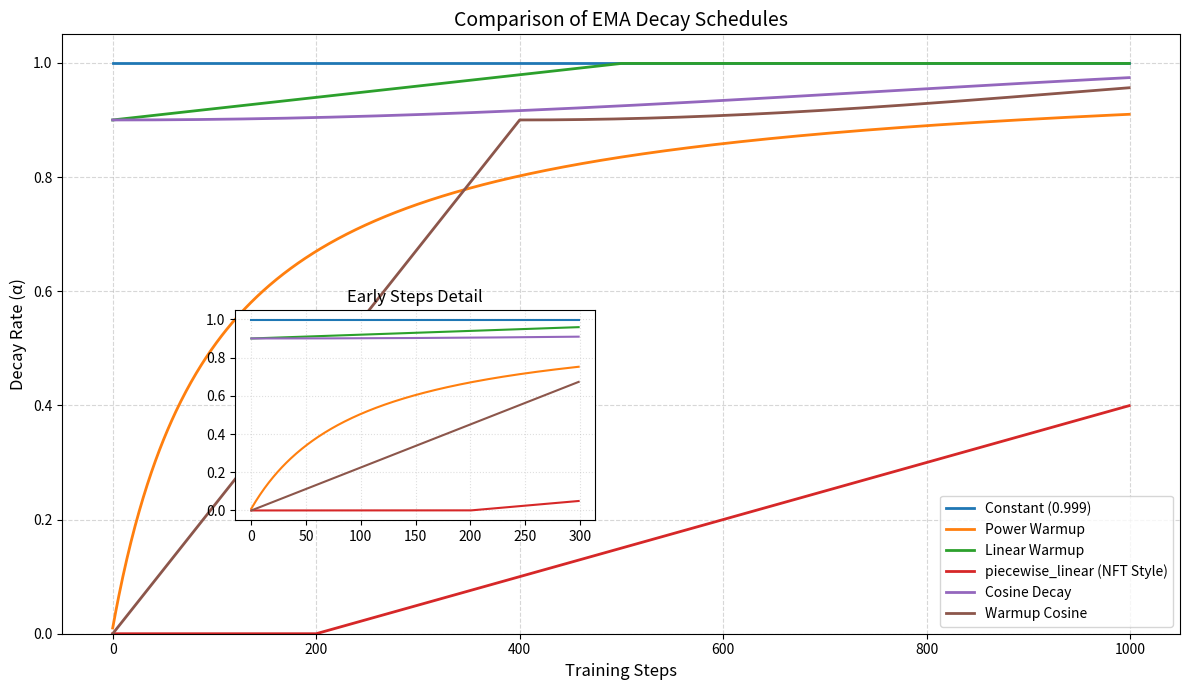

Write Python code to recreate this figure.
# Copyright 2026 Jayce-Ping
#
# Licensed under the Apache License, Version 2.0 (the "License");
# you may not use this file except in compliance with the License.
# You may obtain a copy of the License at
#
#     http://www.apache.org/licenses/LICENSE-2.0
#
# Unless required by applicable law or agreed to in writing, software
# distributed under the License is distributed on an "AS IS" BASIS,
# WITHOUT WARRANTIES OR CONDITIONS OF ANY KIND, either express or implied.
# See the License for the specific language governing permissions and
# limitations under the License.

"""
Functional EMA Decay Utilities for Flow-Factory.

Factory functions that return step -> decay callables.
"""

import math
from typing import Callable, Literal

DecayFn = Callable[[int], float]


def constant_decay(decay: float = 0.999) -> DecayFn:
    """
    Constant decay rate.
    
    decay(t) = d
    """
    assert 0.0 <= decay <= 1.0
    return lambda step: decay


def power_warmup_decay(decay: float = 0.999, warmup_steps: int = 10) -> DecayFn:
    """
    Power-law warmup (diffusers/timm style).
    
    decay(t) = min(d, (1 + t) / (warmup_steps + t))
    """
    assert 0.0 <= decay <= 1.0
    assert warmup_steps >= 0
    
    if warmup_steps == 0:
        return constant_decay(decay)
    
    def _decay(step: int) -> float:
        return min(decay, (1 + step) / (warmup_steps + step))
    return _decay


def linear_warmup_decay(
    decay: float = 0.999,
    initial_decay: float = 0.0,
    warmup_steps: int = 100
) -> DecayFn:
    """
    Linear warmup from initial to target.
    
    decay(t) = d0 + (d - d0) * min(t / warmup_steps, 1)
    """
    assert 0.0 <= decay <= 1.0
    assert 0.0 <= initial_decay <= 1.0
    assert warmup_steps > 0
    
    delta = decay - initial_decay
    
    def _decay(step: int) -> float:
        if step >= warmup_steps:
            return decay
        return initial_decay + delta * (step / warmup_steps)
    return _decay


def piecewise_linear_decay(
    flat_steps: int = 0,
    ramp_rate: float = 0.001,
    max_decay: float = 0.5
) -> DecayFn:
    """
    Piecewise linear: flat → ramp → hold.
    
    decay(t) = 
        0, if t < flat_steps
        min((t - flat_steps) * ramp_rate, max_decay), otherwise
        
    Common presets:
        - Fast warmup: flat_steps=0, ramp_rate=0.001, max_decay=0.5
        - Slow warmup: flat_steps=75, ramp_rate=0.0075, max_decay=0.999
    """
    assert flat_steps >= 0
    assert ramp_rate >= 0
    assert 0.0 <= max_decay <= 1.0
    
    def _decay(step: int) -> float:
        if step < flat_steps:
            return 0.0
        return min((step - flat_steps) * ramp_rate, max_decay)
    return _decay


def cosine_decay(
    decay: float = 0.999,
    initial_decay: float = 0.9,
    total_steps: int = 1000
) -> DecayFn:
    """
    Cosine annealing decay.
    
    decay(t) = d0 + (d - d0) * (1 - cos(π * min(t/T, 1))) / 2
    """
    assert 0.0 <= decay <= 1.0
    assert 0.0 <= initial_decay <= 1.0
    assert total_steps > 0
    
    delta = decay - initial_decay
    
    def _decay(step: int) -> float:
        progress = min(step / total_steps, 1.0)
        return initial_decay + delta * (1 - math.cos(math.pi * progress)) / 2
    return _decay


def warmup_cosine_decay(
    decay: float = 0.999,
    initial_decay: float = 0.9,
    warmup_steps: int = 100,
    total_steps: int = 1000
) -> DecayFn:
    """
    Linear warmup + cosine annealing.
    
    Phase 1: Linear 0 → d0 over warmup_steps
    Phase 2: Cosine d0 → d over remaining steps
    """
    assert 0.0 <= decay <= 1.0
    assert 0.0 <= initial_decay <= 1.0
    assert 0 < warmup_steps < total_steps
    
    cosine_steps = total_steps - warmup_steps
    delta = decay - initial_decay
    
    def _decay(step: int) -> float:
        if step < warmup_steps:
            return initial_decay * (step / warmup_steps)
        cosine_progress = min((step - warmup_steps) / cosine_steps, 1.0)
        return initial_decay + delta * (1 - math.cos(math.pi * cosine_progress)) / 2
    return _decay


def create_decay_fn(
    schedule_type: Literal["constant", "power", "linear", "piecewise_linear", "cosine", "warmup_cosine"] = "power",
    decay: float = 0.999,
    initial_decay: float = 0.0,
    warmup_steps: int = 10,
    total_steps: int = 1000,
    flat_steps: int = 0,
    ramp_rate: float = 0.001,
) -> DecayFn:
    """
    Factory function to create decay callable from config.
    
    Args:
        schedule_type: "constant", "power", "linear", "piecewise_linear", "cosine", "warmup_cosine"
        decay: Target decay rate (also used as max_decay for piecewise_linear)
        initial_decay: Starting decay (linear/cosine)
        warmup_steps: Warmup duration (power/linear/warmup_cosine)
        total_steps: Total steps (cosine schedules)
        flat_steps: piecewise_linear flat phase steps
        ramp_rate: piecewise_linear ramp rate
        
    Returns:
        Callable[[int], float]: step -> decay function
    """
    if schedule_type == "constant":
        return constant_decay(decay)
    
    elif schedule_type == "power":
        return power_warmup_decay(decay, warmup_steps)
    
    elif schedule_type == "linear":
        return linear_warmup_decay(decay, initial_decay, warmup_steps)
    
    elif schedule_type == "piecewise_linear":
        return piecewise_linear_decay(flat_steps, ramp_rate, decay)
    
    elif schedule_type == "cosine":
        return cosine_decay(decay, initial_decay, total_steps)
    
    elif schedule_type == "warmup_cosine":
        return warmup_cosine_decay(decay, initial_decay, warmup_steps, total_steps)
    
    else:
        raise ValueError(
            f"Unknown schedule_type: {schedule_type}. "
            f"Choose from: constant, power, linear, piecewise_linear, cosine, warmup_cosine"
        )


def visualize_ema_schedules(total_steps=1000):    
    import matplotlib.pyplot as plt
    import numpy as np
    steps = np.arange(total_steps)
    
    configs = [
        ("Constant (0.999)", {"schedule_type": "constant", "decay": 0.999}),
        ("Power Warmup", {"schedule_type": "power", "decay": 0.999, "warmup_steps": 100}),
        ("Linear Warmup", {"schedule_type": "linear", "decay": 0.999, "initial_decay": 0.9, "warmup_steps": 500}),
        ("piecewise_linear (NFT Style)", {"schedule_type": "piecewise_linear", "flat_steps": 200, "ramp_rate": 0.0005, "decay": 0.999}),
        ("Cosine Decay", {"schedule_type": "cosine", "decay": 0.999, "initial_decay": 0.9, "total_steps": 1500}),
        ("Warmup Cosine", {"schedule_type": "warmup_cosine", "decay": 0.999, "initial_decay": 0.9, "warmup_steps": 400, "total_steps": 1500}),
    ]

    plt.figure(figsize=(12, 7))
    
    for label, config in configs:
        decay_fn = create_decay_fn(**config)
        y = [decay_fn(int(s)) for s in steps]
        plt.plot(steps, y, label=label, linewidth=2)

    plt.title("Comparison of EMA Decay Schedules", fontsize=14)
    plt.xlabel("Training Steps", fontsize=12)
    plt.ylabel("Decay Rate (α)", fontsize=12)
    plt.grid(True, which='both', linestyle='--', alpha=0.5)
    plt.legend(loc='lower right')
    plt.ylim(0.0, 1.05)
    
    plt.axes([0.2, 0.25, 0.3, 0.3])
    for label, config in configs:
        decay_fn = create_decay_fn(**config)
        y = [decay_fn(int(s)) for s in steps[:300]]
        plt.plot(steps[:300], y)
    plt.title("Early Steps Detail")
    plt.grid(True, linestyle=':', alpha=0.4)

    plt.tight_layout()
    plt.show()

# 执行可视化
if __name__ == "__main__":
    visualize_ema_schedules()